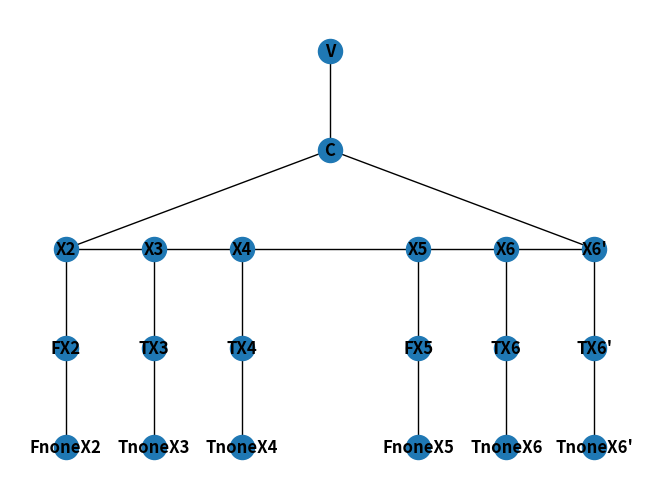

Reproduce this figure in Python.
""" from copy import deepcopy
from sympy import true, false
from sympy.logic.boolalg import to_cnf
from sympy.abc import xi """
from itertools import count
from math import e
import networkx as nx
import matplotlib.pyplot as plt
from numpy import var

colors = {
        1: 'red',
        2: 'green',
        3: 'blue',
        4: 'yellow',
        0: 'none',
    }

pos_cnf = {
    'clausulas': [
        ["X1", "X2", "X3", "X4", "X5", "X6"],  # Cláusula 1
        ["X1", "X1", "X2", "X3", "X4", "X5"],  # Cláusula 2
        ["X2", "X3", "X4", "X5", "X6", "X6\'"],  # Cláusula 3
        ["X1", "X2", "X3", "X3", "X5", "X6"],  # Cláusula 4
        ["X1", "X2", "X2", "X4", "X5", "X6"],  # Cláusula 5
        ["X1", "X3", "X3", "X4", "X5", "X6"],  # Cláusula 6
    ],
    'variaveis': ['X1', 'X2', 'X3', 'X4', 'X5', 'X6'],
    'valoracao': {
        'X1': False,
        'X2': False,
        'X3': True,
        'X4': True,
        'X5': False,
        'X6': True,
    }
}

def reducao(formula):
    grafo = {
        'V': ['C'],
        'C': [],
        'Ciclos': [],
        'Nos_false': [],
        'Nos_true': []
    }

    G = nx.Graph()
    G.add_node('V')
    G.add_node('C')
    G.add_edge('V', 'C')
    nx.set_node_attributes(G, colors, 'color')
    ciclo = ['C']

    """ for variavel in formula["variaveis"]:
        grafo[variavel] = set() """

    #print(G.nodes)

    clausula = formula["clausulas"][2]
    #G.add_nodes_from(clausula)

    for i in range(len(clausula)):
        variavel = clausula[i]
        vertice = f"V{i}{variavel}"
        grafo[vertice] = set()
        

        if i == 0:
            grafo[vertice].add('C')
            grafo[vertice].add(clausula[i + 1])
            G.add_node(variavel)
            G.add_edge('C', variavel)
        
        elif i == len(formula["clausulas"]) - 1:
            grafo[vertice].add('C')
            grafo[vertice].add(clausula[i - 1])
            G.add_node(variavel)
            G.add_edge('C', variavel)
        
        else:
            grafo[vertice].add(clausula[i - 1])
            grafo[vertice].add(clausula[i + 1])
            G.add_node(variavel)
        
            G.add_edge(clausula[i - 1], variavel)
            G.add_edge(clausula[i + 1], variavel)
        

        ciclo.append(vertice)

    

    for variavel in clausula:
        if formula["valoracao"][variavel[:2]] == True:
            grafo["Nos_true"].append(variavel)
            grafo["Nos_false"].append('none')
            G.add_node(f"T{variavel}")
            G.add_node(f"Tnone{variavel}")

            G.add_edge(variavel, f"T{variavel}")
            G.add_edge(f"T{variavel}", f"Tnone{variavel}")

        else:
            grafo["Nos_false"].append(variavel)
            grafo["Nos_true"].append('none')
            G.add_node(f"F{variavel}")
            G.add_node(f"Fnone{variavel}")

            G.add_edge(variavel, f"F{variavel}")
            G.add_edge(f"F{variavel}", f"Fnone{variavel}")        

    show_graph(G)
    #grafo[formula["variaveis"][0]].add('C')
    #grafo[formula["variaveis"][len(formula["variaveis"]) - 1]].add('C')

    grafo["Ciclos"].append(tuple(ciclo))
    
    print(grafo)

def show_graph(G):
    print(G.nodes)
    print(G.edges)
    pos = nx.spectral_layout(G)

    pos = {
        1: (0, 6),
        2: (0, 4),
        3: (-6, 2),
        4: (-4, 2),
        5: (-2, 2),
        6: (2, 2),
        7: (4, 2),
        8: (6, 2),
        9: (-6, 0),
        10: (-4, 0),
        11: (-2, 0),
        12: (2, 0),
        13: (4, 0),
        14: (6, 0),
        15: (-6, -2),
        16: (-4, -2),
        17: (-2, -2),
        18: (2, -2),
        19: (4, -2),
        20: (6, -2),
    }
    
    pos = {}
    count = 0
    pos_x = -6
    pos_y = 2
    for node in G.nodes:
        if node == 'V':
            pos[node] = (0, 6)
        elif node == 'C':
            pos[node] = (0, 4)
        else:
            
            if 'none' in node:
                pos_y = -2
                pos[node] = (pos_x, pos_y)
                pos_x += 2

            elif 'F' in node or 'T' in node:
                pos_y = 0
                pos[node] = (pos_x, pos_y)
            
            else:
                print('aqui')
                pos[node] = (pos_x, pos_y)
                pos_x += 2
                pos_y = 2    

                count += 1
                if count == 6:
                    pos_x = -6
                    pos_y -= 2
                    count = 0


            if pos_x == 0:
                pos_x = 2
    nx.draw(G, pos, with_labels=True, font_weight='bold')
    plt.show()



def main():
    

    print(pos_cnf["clausulas"][0][0])

    grafo = {
        
    }

    estado = {
        'grafo': grafo,
        'coloracao': {vertice: None for vertice in grafo},
        'cores': set()
    }

    reducao(pos_cnf)

    """ G = nx.Graph()
    G.add_node(1)
    G.add_node(2)

    G.add_edge(1, 2)
    print(G.) """

main()
